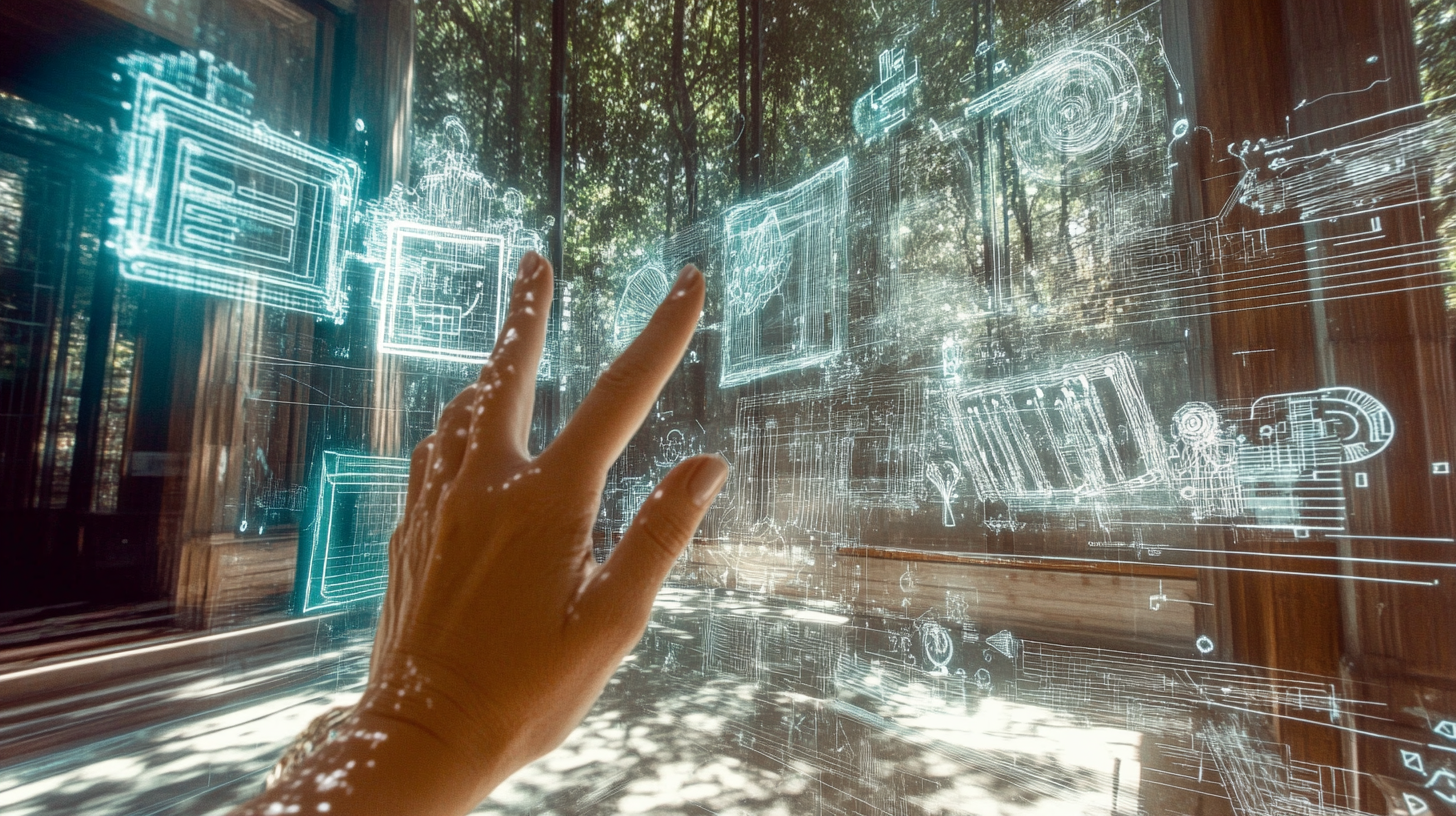
Generation parameters embedded in this image by Midjourney (PNG 'Description' text chunk):
Prompt engineering as a futuristic workshop filled with glowing holographic text and diagrams floating in air ::3 , human hand interacting with translucent AI-generated imagery, intricate neural network visuals, detailed wireframe models, clean lines, ultra-high resolution, hyper-realistic digital illustration style ::2 , soft ambient neon-blue and cyan lighting, sleek minimalistic workspace design, subtle bokeh depth-of-field effect, technology-infused atmosphere ::1 , text-heavy clutter ::-2 , muted colors ::-1 , ::1 --chaos 15 --ar 16:9 --profile [redacted] --stylize 400 --weird 300 --v 6.1 Job ID: b33ce02e-da40-48bd-a55c-79bed3bed229